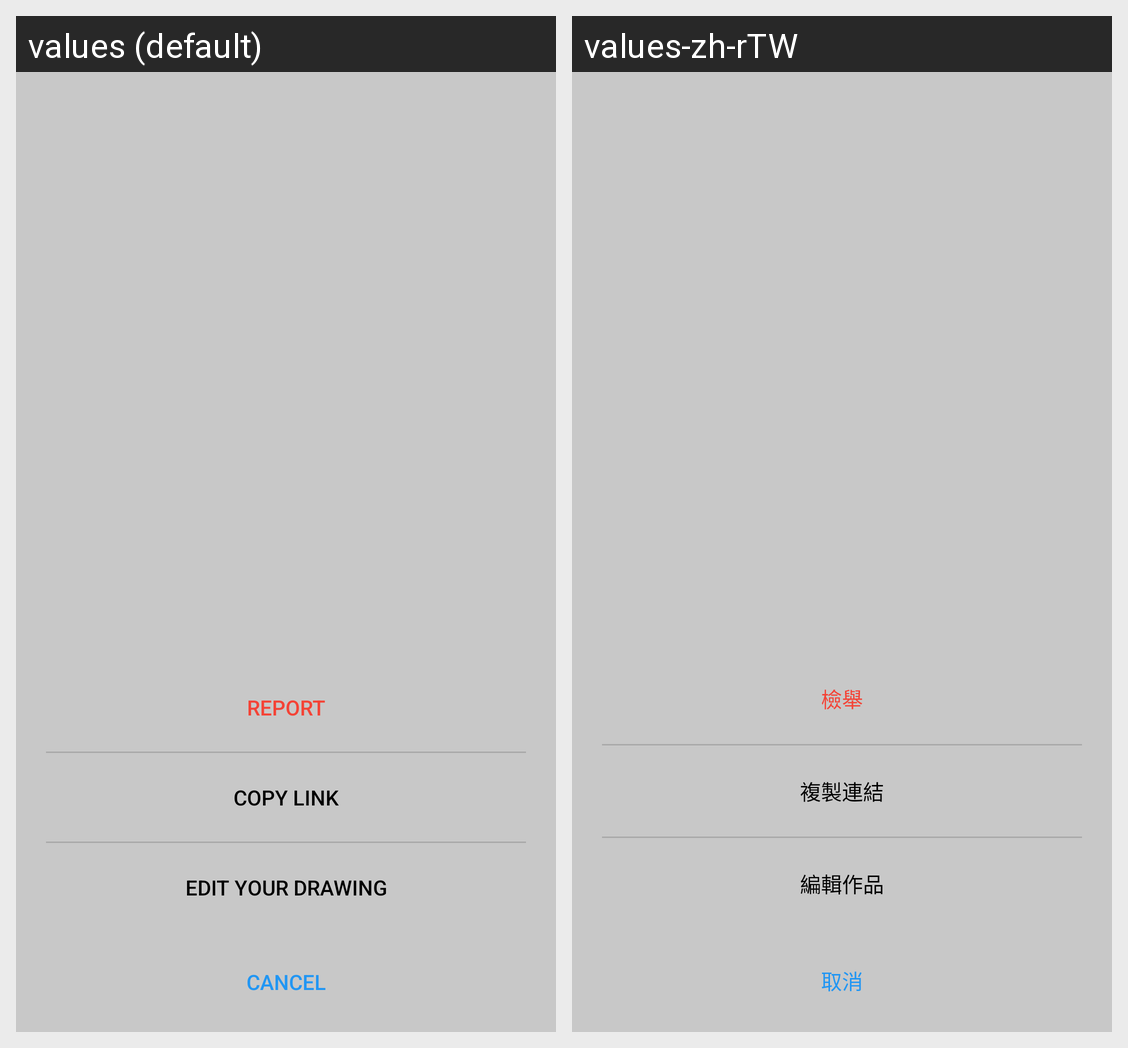

Translations of the strings shown on this Android screen, per locale in the grid:
Android screen res/layout/dialog_work_extra.xml rendered under 2 locales, left to right: values (default), values-zh-rTW. Device: Nexus 5 (rendered at 1080×1920; each locale shown at half size, 540×960, under a caption strip naming it); theme AppTheme.
Strings drawn on this screen, with the default value and each locale's value (text and hints the layout hard-codes, and strings that could not be matched under every locale, appear in the picture but are not listed):

u02_02_report
  values: Report
  values-zh-rTW: 檢舉

u02_02_cop_link
  values: Copy Link
  values-zh-rTW: 複製連結

u02_04_edit_work
  values: Edit your drawing
  values-zh-rTW: 編輯作品

uc_cancel
  values: Cancel
  values-zh-rTW: 取消
